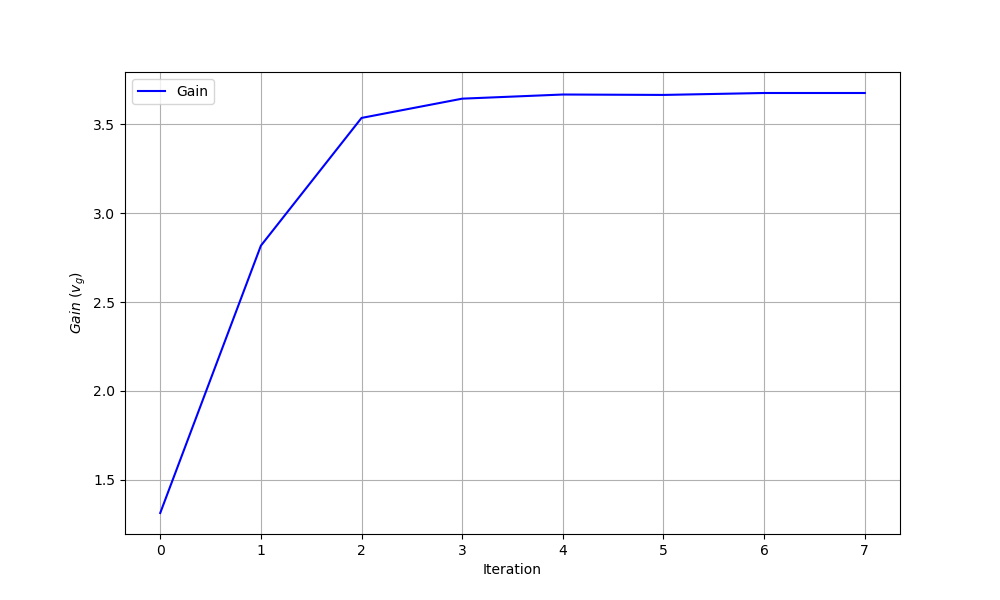

Values plotted in this chart, from the file beside it:
iteration, theta0, theta1, gain
0, 0.0, 0.0, 1.312
1, 1.413, -3.825, 2.817
2, 5.547, -10.75, 3.536
3, 6.215, -10.41, 3.645
4, 6.768, -10.16, 3.668
5, 0.9201, 2.654, 3.666
6, 12.86, -2.325, 3.677
7, 12.87, -7.325, 3.677
